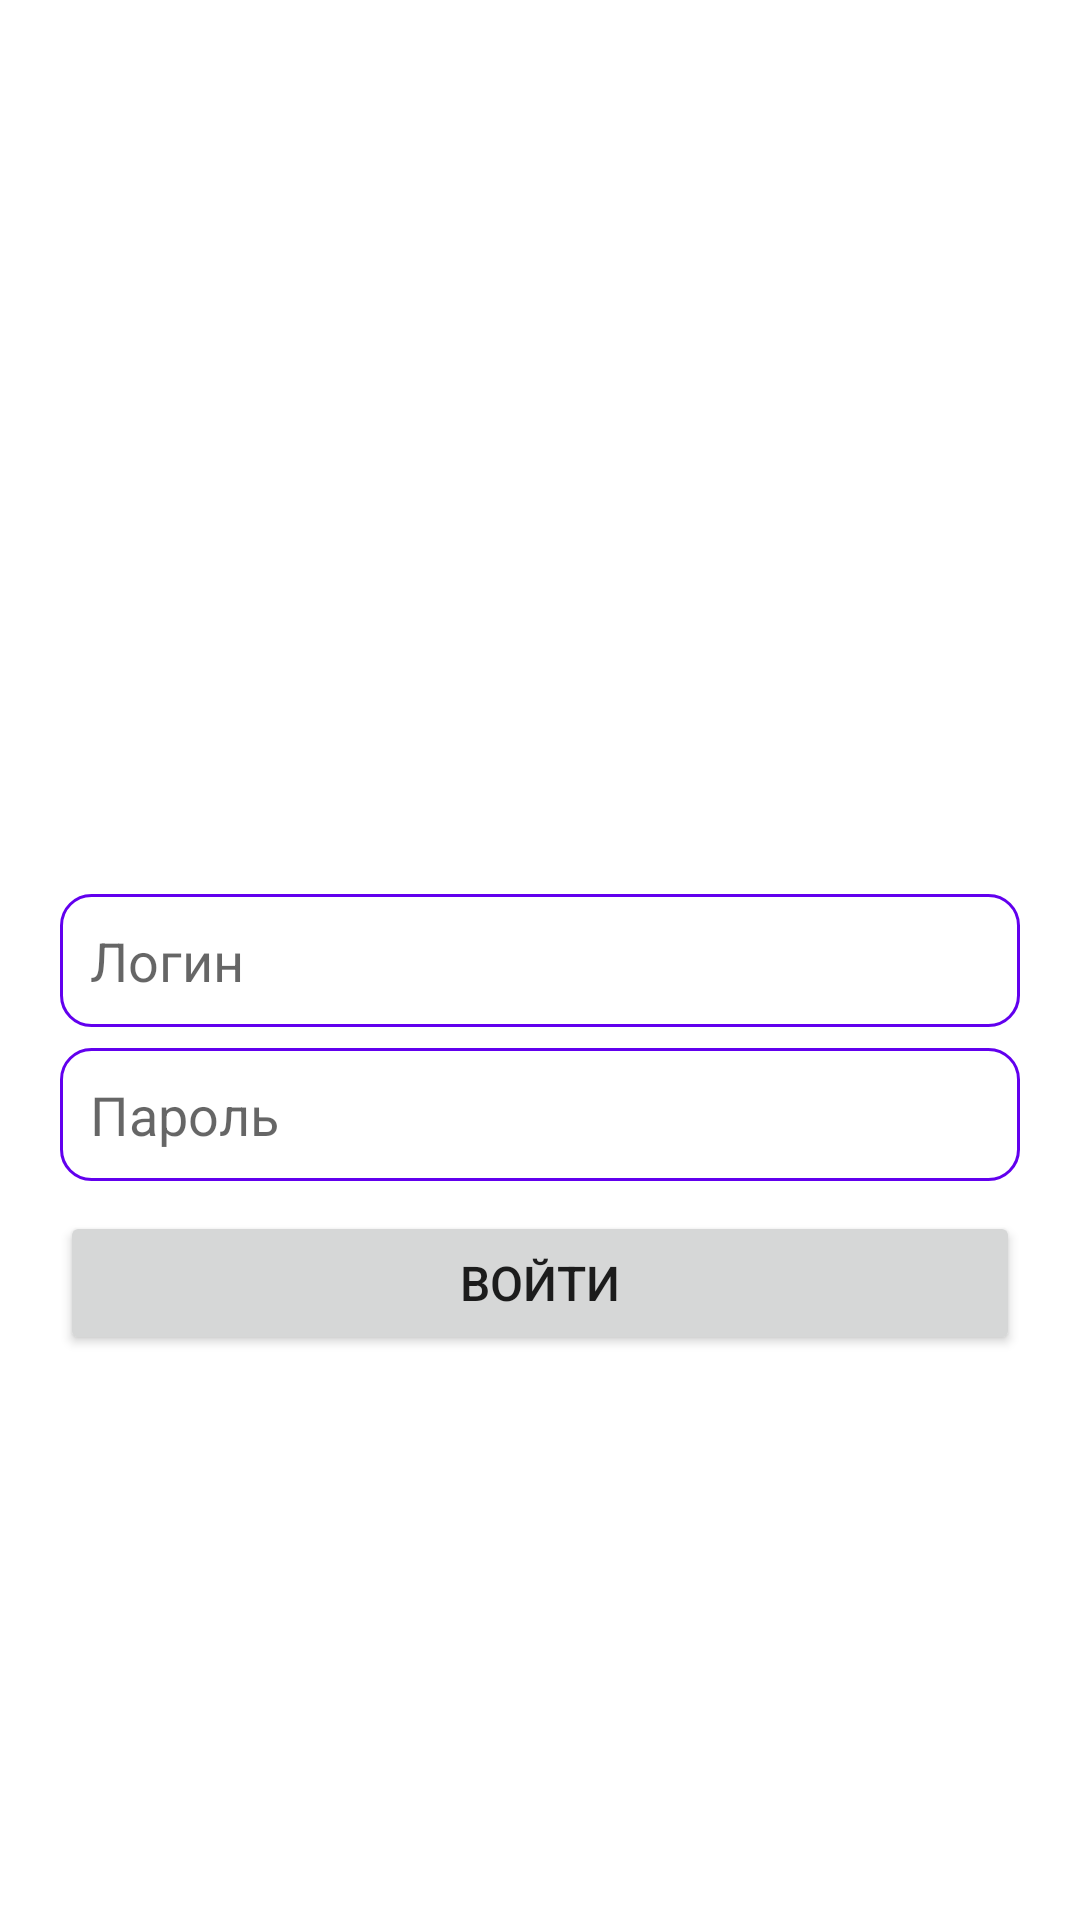

Write the Android layout XML for this screen, with the resource values it uses.
<!-- AndroidManifest.xml: application theme Theme.AEON -->
<!-- res/layout/fragment_login.xml -->
<?xml version="1.0" encoding="utf-8"?>
<androidx.constraintlayout.widget.ConstraintLayout xmlns:android="http://schemas.android.com/apk/res/android"
    xmlns:app="http://schemas.android.com/apk/res-auto"
    android:layout_width="match_parent"
    android:layout_height="match_parent">

    
    <EditText
        android:id="@+id/et_login"
        android:layout_width="match_parent"
        android:layout_height="wrap_content"
        android:layout_marginHorizontal="@dimen/margin_20dp"
        android:background="@drawable/bg_rounded_transparent"
        android:hint="@string/login"
        android:padding="@dimen/padding_10dp"
        android:textSize="@dimen/text_size_18sp"
        app:layout_constraintBottom_toBottomOf="parent"
        app:layout_constraintEnd_toEndOf="parent"
        app:layout_constraintStart_toStartOf="parent"
        app:layout_constraintTop_toTopOf="parent" />

    
    <EditText
        android:id="@+id/et_password"
        android:layout_width="match_parent"
        android:layout_height="wrap_content"
        android:layout_marginHorizontal="@dimen/margin_20dp"
        android:layout_marginTop="@dimen/margin_7dp"
        android:background="@drawable/bg_rounded_transparent"
        android:hint="@string/password"
        android:padding="@dimen/padding_10dp"
        android:textSize="@dimen/text_size_18sp"
        android:inputType="textPassword"
        app:layout_constraintEnd_toEndOf="parent"
        app:layout_constraintStart_toStartOf="parent"
        app:layout_constraintTop_toBottomOf="@+id/et_login" />

    
    <Button
        android:id="@+id/btn_login"
        android:layout_width="match_parent"
        android:layout_height="wrap_content"
        android:layout_marginHorizontal="@dimen/margin_20dp"
        android:layout_marginTop="@dimen/margin_10dp"
        android:text="@string/enter"
        android:textSize="@dimen/text_size_16sp"
        app:layout_constraintTop_toBottomOf="@+id/et_password" />
</androidx.constraintlayout.widget.ConstraintLayout>
<!-- resources referenced by this layout -->
<resources>
  <dimen name="margin_10dp">10dp</dimen>
  <dimen name="margin_20dp">20dp</dimen>
  <dimen name="margin_7dp">7dp</dimen>
  <dimen name="padding_10dp">10dp</dimen>
  <dimen name="text_size_16sp">16sp</dimen>
  <dimen name="text_size_18sp">18sp</dimen>
  <!-- drawable bg_rounded_transparent (drawable) -->
  <?xml version="1.0" encoding="utf-8"?>
  <shape xmlns:android="http://schemas.android.com/apk/res/android" android:shape="rectangle">
      <stroke
          android:width="1dp"
          android:color="@color/design_default_color_primary" />
      <corners android:radius="10dp"/>
  </shape>
  <string name="enter">Войти</string>
  <string name="login">Логин</string>
  <string name="password">Пароль</string>
  <style name="Theme.AEON" parent="Theme.MaterialComponents.DayNight.NoActionBar">
          
          <item name="colorPrimary">@color/purple_500</item>
          <item name="colorPrimaryVariant">@color/purple_700</item>
          <item name="colorOnPrimary">@color/white</item>
          
          <item name="colorSecondary">@color/teal_200</item>
          <item name="colorSecondaryVariant">@color/teal_700</item>
          <item name="colorOnSecondary">@color/black</item>
          
          <item name="android:statusBarColor" tools:targetApi="l">?attr/colorPrimaryVariant</item>
          
      </style>
  <!-- not gathered from this repository: default colours our renderer supplied (Android Studio template values) -->
  <color name="purple_500">#FF6200EE</color>
  <color name="purple_700">#FF3700B3</color>
  <color name="teal_200">#FF03DAC5</color>
  <color name="teal_700">#FF018786</color>
  <color name="black">#FF000000</color>
  <color name="white">#FFFFFFFF</color>
</resources>
